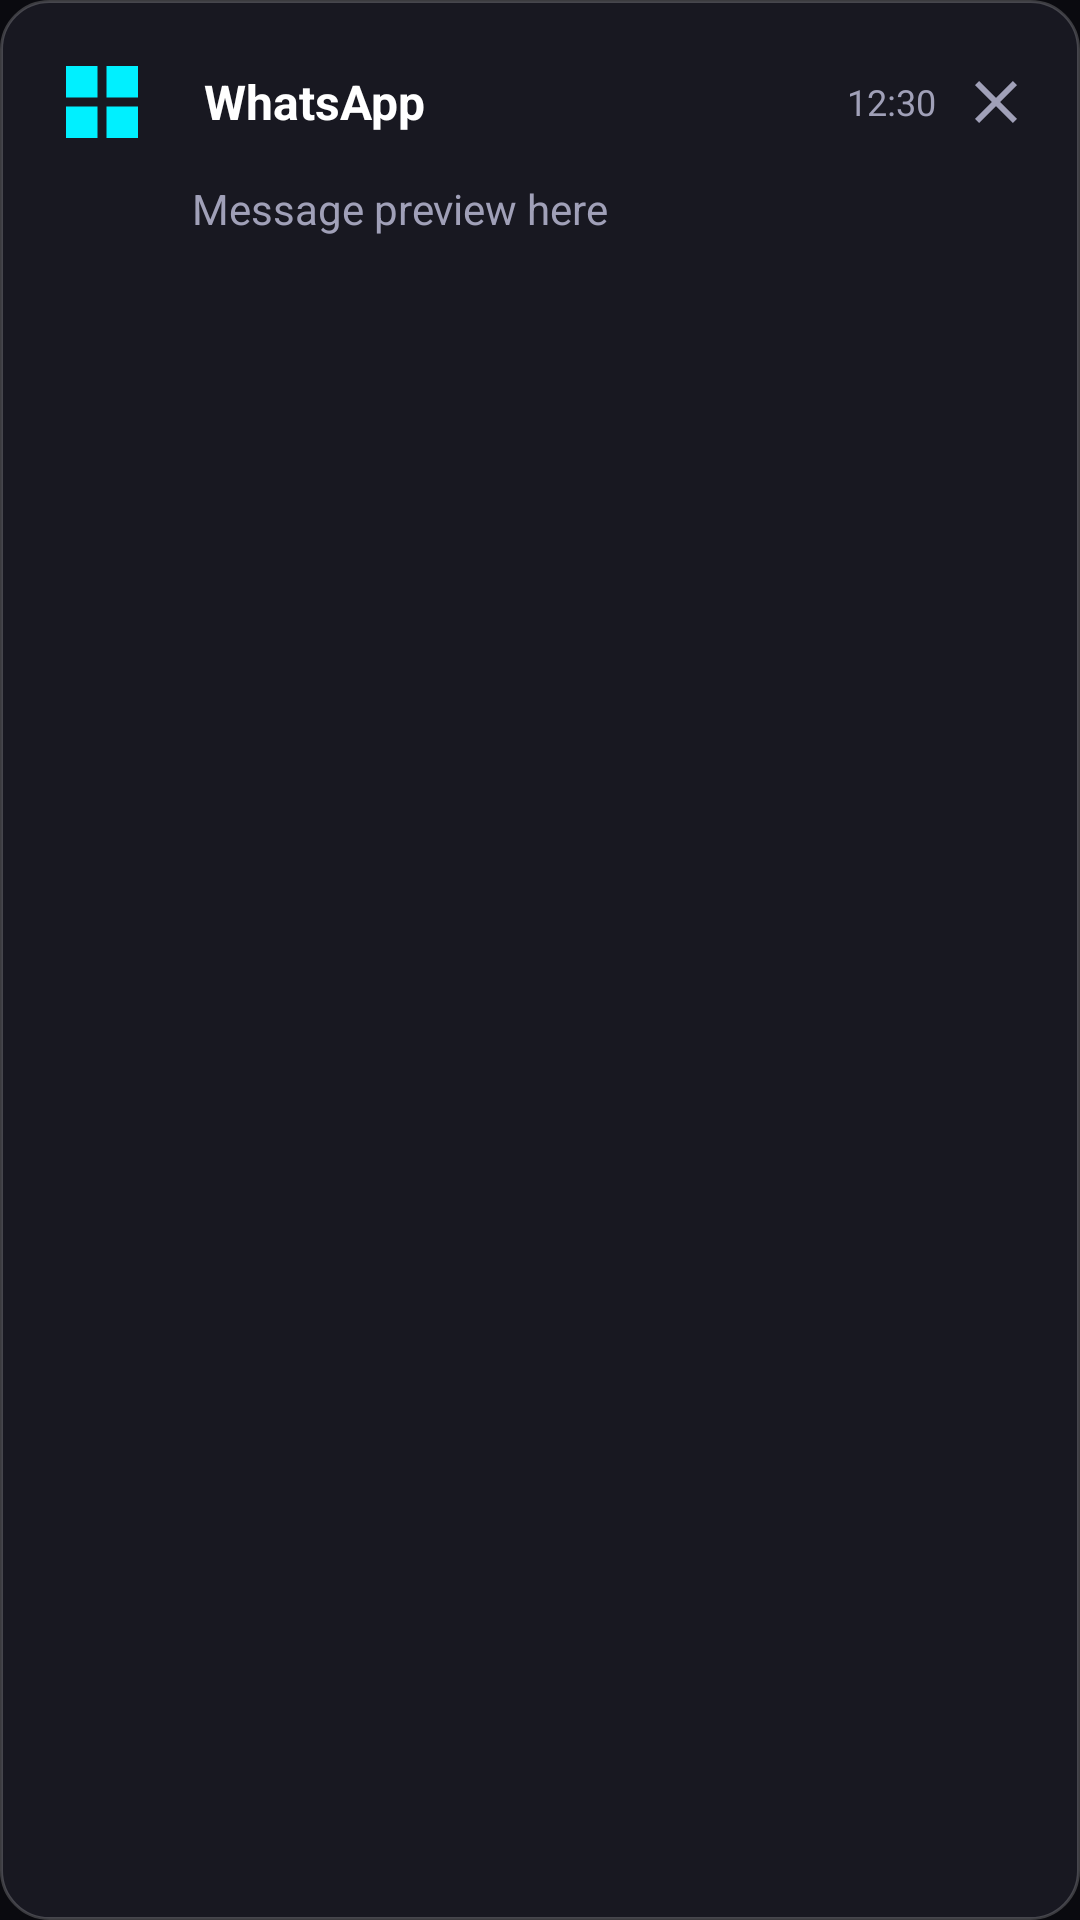

Here is an Android app screen rendered from its layout file. Give the layout XML and the strings, colors and styles it references.
<!-- AndroidManifest.xml: application theme Theme.FSPEDX -->
<!-- res/layout/view_interception_banner.xml -->
<?xml version="1.0" encoding="utf-8"?>
<LinearLayout xmlns:android="http://schemas.android.com/apk/res/android"
    xmlns:app="http://schemas.android.com/apk/res-auto"
    android:layout_width="match_parent"
    android:layout_height="wrap_content"
    android:orientation="vertical"
    android:background="@drawable/bg_banner"
    android:padding="@dimen/padding_medium">

    
    <LinearLayout
        android:layout_width="match_parent"
        android:layout_height="wrap_content"
        android:orientation="horizontal"
        android:gravity="center_vertical">

        <ImageView
            android:id="@+id/bannerIcon"
            android:layout_width="36dp"
            android:layout_height="36dp"
            android:src="@drawable/ic_app_placeholder"
            android:contentDescription="App icon" />

        <TextView
            android:id="@+id/bannerTitle"
            android:layout_width="0dp"
            android:layout_height="wrap_content"
            android:layout_weight="1"
            android:layout_marginStart="@dimen/margin_medium"
            android:text="WhatsApp"
            android:textColor="@color/text_primary"
            android:textSize="@dimen/text_default"
            android:textStyle="bold"
            android:maxLines="1"
            android:ellipsize="end" />

        <TextView
            android:id="@+id/bannerTime"
            android:layout_width="wrap_content"
            android:layout_height="wrap_content"
            android:text="12:30"
            android:textColor="@color/text_secondary"
            android:textSize="@dimen/text_small" />

        <ImageView
            android:id="@+id/bannerClose"
            android:layout_width="24dp"
            android:layout_height="24dp"
            android:layout_marginStart="@dimen/margin_small"
            android:src="@drawable/ic_close"
            android:contentDescription="Dismiss"
            android:tint="@color/text_secondary" />
    </LinearLayout>

    
    <TextView
        android:id="@+id/bannerText"
        android:layout_width="match_parent"
        android:layout_height="wrap_content"
        android:layout_marginTop="@dimen/margin_small"
        android:layout_marginStart="48dp"
        android:text="Message preview here"
        android:textColor="@color/text_secondary"
        android:textSize="@dimen/text_medium"
        android:maxLines="2"
        android:ellipsize="end" />

    <LinearLayout
        android:id="@+id/bannerActions"
        android:layout_width="match_parent"
        android:layout_height="wrap_content"
        android:layout_marginTop="@dimen/margin_small"
        android:orientation="horizontal"
        android:gravity="end"
        android:visibility="gone">

        <com.google.android.material.button.MaterialButton
            android:id="@+id/bannerBtnSecondary"
            style="@style/Widget.MaterialComponents.Button.TextButton"
            android:layout_width="wrap_content"
            android:layout_height="wrap_content"
            android:text="Decline"
            android:textColor="@color/danger_red" />

        <com.google.android.material.button.MaterialButton
            android:id="@+id/bannerBtnPrimary"
            style="@style/Widget.MaterialComponents.Button.TextButton"
            android:layout_width="wrap_content"
            android:layout_height="wrap_content"
            android:layout_marginStart="@dimen/margin_small"
            android:text="Answer"
            android:textColor="@color/success_green" />
    </LinearLayout>
</LinearLayout>
<!-- resources referenced by this layout -->
<resources>
  <color name="danger_red">#FF003C</color>
  <color name="success_green">#00FF88</color>
  <color name="text_primary">#FFFFFF</color>
  <color name="text_secondary">#A0A0B8</color>
  <dimen name="margin_medium">16dp</dimen>
  <dimen name="margin_small">8dp</dimen>
  <dimen name="padding_medium">16dp</dimen>
  <dimen name="text_default">16sp</dimen>
  <dimen name="text_medium">14sp</dimen>
  <dimen name="text_small">12sp</dimen>
  <!-- drawable bg_banner (drawable) -->
  <?xml version="1.0" encoding="utf-8"?>
  <shape xmlns:android="http://schemas.android.com/apk/res/android">
      <solid android:color="#E61A1A24" />
      <corners android:radius="16dp" />
      <stroke
          android:width="1dp"
          android:color="#33FFFFFF" />
  </shape>
  <!-- drawable ic_app_placeholder (drawable) -->
  <?xml version="1.0" encoding="utf-8"?>
  <vector xmlns:android="http://schemas.android.com/apk/res/android"
      android:width="24dp"
      android:height="24dp"
      android:viewportWidth="24"
      android:viewportHeight="24"
      android:tint="@color/primary_cyan">
      <path
          android:fillColor="@android:color/white"
          android:pathData="M4,4h7v7H4V4zM13,4h7v7h-7V4zM4,13h7v7H4v-7zM13,13h7v7h-7v-7z" />
  </vector>
  <!-- drawable ic_close (drawable) -->
  <?xml version="1.0" encoding="utf-8"?>
  <vector xmlns:android="http://schemas.android.com/apk/res/android"
      android:width="24dp"
      android:height="24dp"
      android:viewportWidth="24"
      android:viewportHeight="24"
      android:tint="@color/primary_cyan">
      <path
          android:fillColor="@android:color/white"
          android:pathData="M19,6.41L17.59,5 12,10.59 6.41,5 5,6.41 10.59,12 5,17.59 6.41,19 12,13.41 17.59,19 19,17.59 13.41,12 19,6.41z" />
  </vector>
  <style name="Theme.FSPEDX" parent="Theme.MaterialComponents.DayNight.NoActionBar">
          
          <item name="colorPrimary">#00F0FF</item>
          <item name="colorPrimaryVariant">#7B2FBE</item>
          <item name="colorOnPrimary">#FFFFFF</item>
          <item name="colorSecondary">#7B2FBE</item>
          <item name="colorSecondaryVariant">#3700B3</item>
          <item name="colorOnSecondary">#FFFFFF</item>
          
          
          <item name="android:statusBarColor">#0A0A0F</item>
          <item name="android:navigationBarColor">#0A0A0F</item>
          
          
          <item name="android:windowBackground">#0A0A0F</item>
          
          
          <item name="android:textColorPrimary">#FFFFFF</item>
          <item name="android:textColorSecondary">#A0A0B8</item>
          
          
          <item name="materialThemeOverlay">@style/ThemeOverlay.FSPEDX</item>
      </style>
  <color name="primary_cyan">#00F0FF</color>
  <style name="ThemeOverlay.FSPEDX" parent="ThemeOverlay.MaterialComponents.Dark">
          <item name="colorSurface">#1A1A24</item>
          <item name="colorOnSurface">#FFFFFF</item>
          <item name="colorOnSurfaceVariant">#A0A0B8</item>
          <item name="elevationOverlayEnabled">false</item>
      </style>
</resources>
